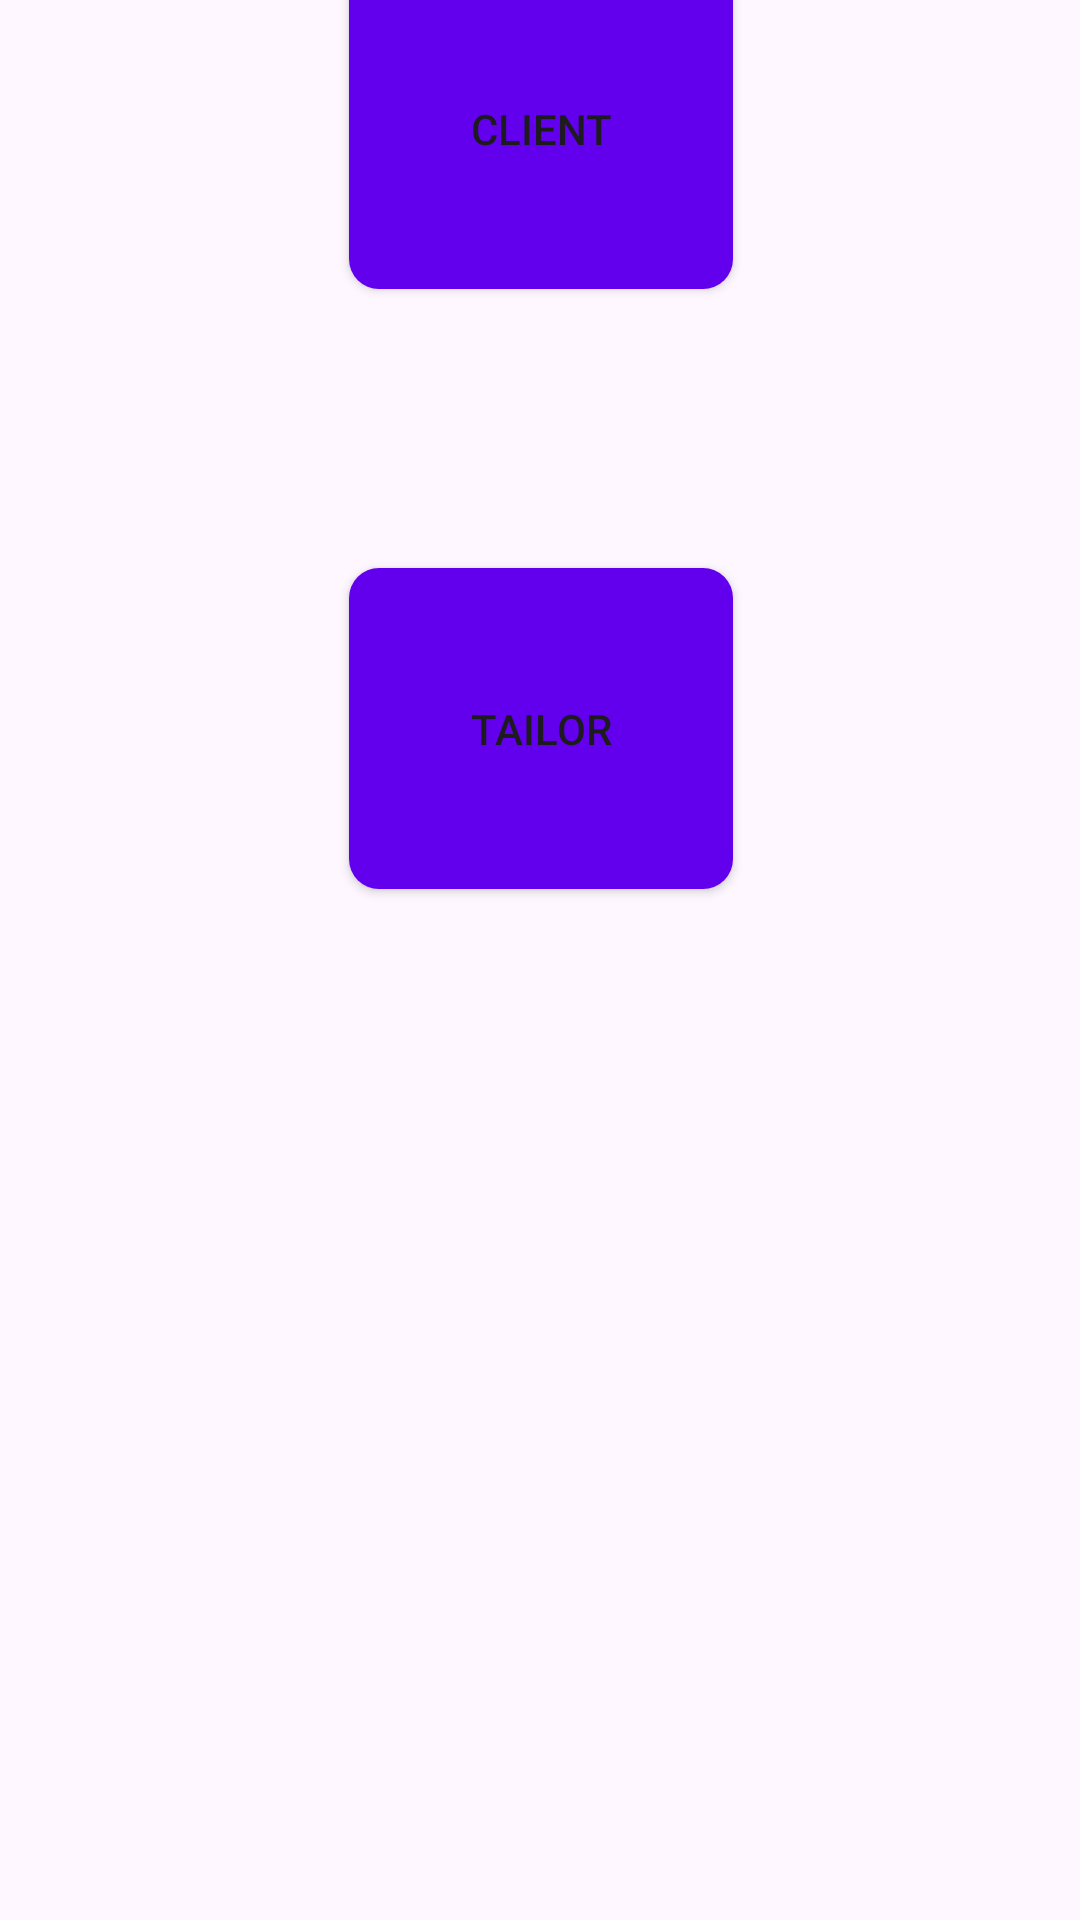

This screen was rendered from an Android layout file. Write that file and the resources it references.
<!-- AndroidManifest.xml: application theme Theme.CustomClothingOrderManager -->
<!-- res/layout/activity_main2.xml -->
<?xml version="1.0" encoding="utf-8"?>
<androidx.constraintlayout.widget.ConstraintLayout xmlns:android="http://schemas.android.com/apk/res/android"
    xmlns:app="http://schemas.android.com/apk/res-auto"
    xmlns:tools="http://schemas.android.com/tools"
    android:id="@+id/categorytxt"
    android:layout_width="match_parent"
    android:layout_height="match_parent"
    tools:context=".ui.MainActivity2">

    <androidx.constraintlayout.widget.ConstraintLayout
        android:id="@+id/tailor_btn"
        android:layout_width="446dp"
        android:layout_height="995dp"
        android:layout_marginTop="50dp"
        app:layout_constraintBottom_toBottomOf="parent"
        app:layout_constraintEnd_toEndOf="parent"
        app:layout_constraintStart_toStartOf="parent"
        app:layout_constraintTop_toTopOf="parent"
        app:layout_constraintVertical_bias="1.0">

        <Button
            android:id="@+id/tailorbtn"
            android:layout_width="128dp"
            android:layout_height="107dp"
            android:layout_marginTop="200dp"
            android:background="@drawable/button_background"
            android:text="Tailor"
            app:layout_constraintBottom_toBottomOf="parent"
            app:layout_constraintEnd_toEndOf="parent"
            app:layout_constraintStart_toStartOf="parent"
            app:layout_constraintTop_toTopOf="parent" />

        <Button
            android:id="@+id/clientbtn"
            android:layout_width="128dp"
            android:layout_height="107dp"
            android:layout_marginBottom="200dp"
            android:background="@drawable/button_background"
            android:text="Client"
            app:layout_constraintBottom_toBottomOf="parent"
            app:layout_constraintEnd_toEndOf="parent"
            app:layout_constraintStart_toStartOf="parent"
            app:layout_constraintTop_toTopOf="parent"
            app:layout_constraintVertical_bias="0.5" />

    </androidx.constraintlayout.widget.ConstraintLayout>
</androidx.constraintlayout.widget.ConstraintLayout>
<!-- resources referenced by this layout -->
<resources>
  <!-- drawable button_background (drawable) -->
  <?xml version="1.0" encoding="utf-8"?>
  <shape xmlns:android="http://schemas.android.com/apk/res/android">
      <solid android:color="#FF6200EE"/>
      <corners android:radius="10dp"/>
  </shape>
  <style name="Theme.CustomClothingOrderManager" parent="Base.Theme.CustomClothingOrderManager" />
  <style name="Base.Theme.CustomClothingOrderManager" parent="Theme.Material3.DayNight.NoActionBar">
          
          
      </style>
</resources>
